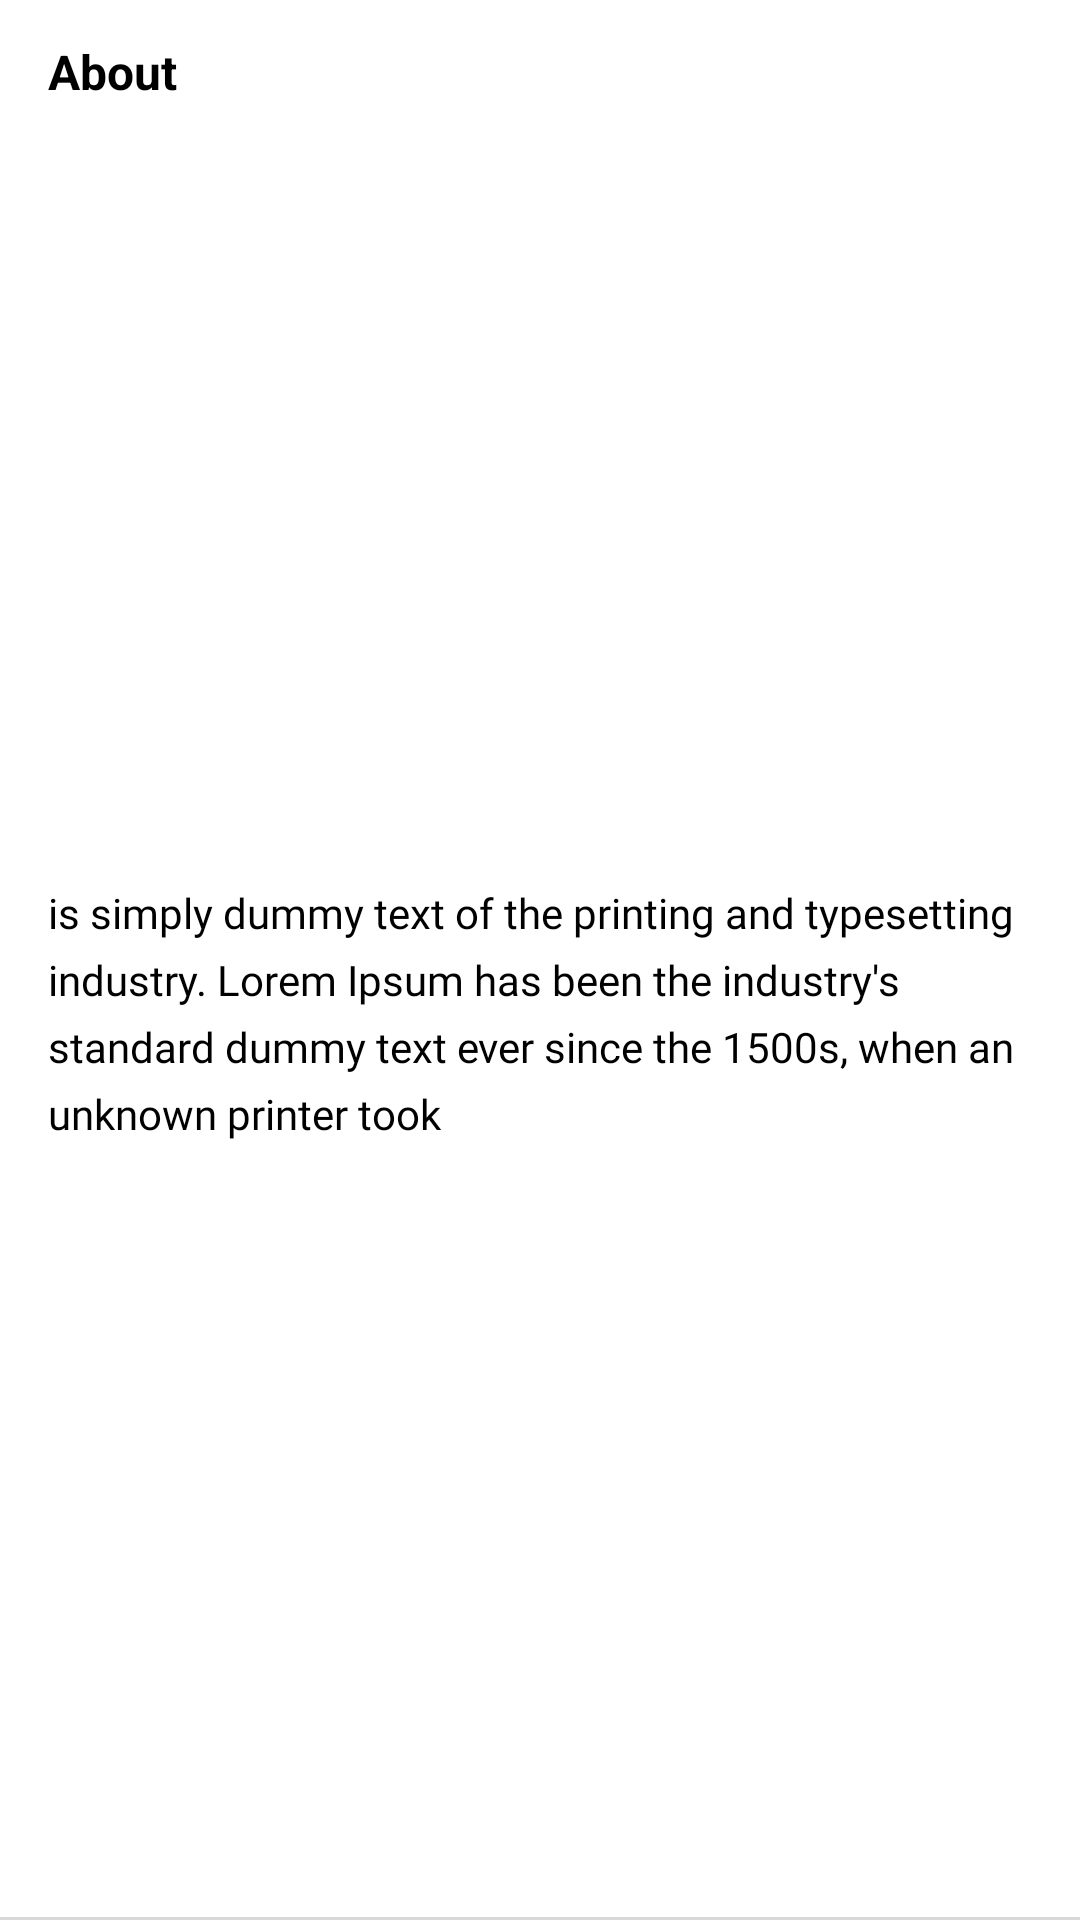

Write the Android layout XML for this screen, with the resource values it uses.
<!-- AndroidManifest.xml: application theme Theme.Food01Android -->
<!-- res/layout/detail_row_about.xml -->
<?xml version="1.0" encoding="utf-8"?>
<androidx.constraintlayout.widget.ConstraintLayout xmlns:android="http://schemas.android.com/apk/res/android"
    xmlns:app="http://schemas.android.com/apk/res-auto"
    xmlns:tools="http://schemas.android.com/tools"
    android:layout_width="match_parent"
    android:layout_height="wrap_content"
    android:background="@color/white">

    <TextView
        android:id="@+id/txtAboutDescription"
        android:layout_width="0dp"
        android:layout_height="wrap_content"
        android:layout_marginStart="16dp"
        android:layout_marginLeft="16dp"
        android:layout_marginTop="15dp"
        android:layout_marginEnd="16dp"
        android:layout_marginRight="16dp"
        android:layout_marginBottom="15dp"
        android:fontFamily="@font/helvetica_regular"
        android:lineSpacingExtra="6sp"
        android:text="is simply dummy text of the printing and typesetting industry. Lorem Ipsum has been the industry's standard dummy text ever since the 1500s, when an unknown printer took"
        android:textColor="@color/black"
        android:textSize="14sp"
        app:layout_constraintBottom_toBottomOf="parent"
        app:layout_constraintEnd_toEndOf="parent"
        app:layout_constraintStart_toStartOf="parent"
        app:layout_constraintTop_toBottomOf="@+id/txtTitle" />

    <TextView
        android:id="@+id/txtTitle"
        android:layout_width="0dp"
        android:layout_height="22dp"
        android:layout_marginStart="16dp"
        android:layout_marginLeft="16dp"
        android:layout_marginTop="13dp"

        android:fontFamily="sans-serif"
        android:text="About"
        android:textColor="@color/black"
        android:textSize="16sp"
        android:textStyle="bold"
        app:layout_constraintStart_toStartOf="parent"
        app:layout_constraintTop_toTopOf="parent" />

    <androidx.constraintlayout.widget.ConstraintLayout
        android:layout_width="0dp"
        android:layout_height="1dp"
        android:background="#D8D8D8"
        app:layout_constraintBottom_toBottomOf="parent"
        app:layout_constraintEnd_toEndOf="parent"
        app:layout_constraintStart_toStartOf="parent">

    </androidx.constraintlayout.widget.ConstraintLayout>

</androidx.constraintlayout.widget.ConstraintLayout>
<!-- resources referenced by this layout -->
<resources>
  <color name="black">#FF000000</color>
  <color name="white">#FFFFFFFF</color>
  <style name="Theme.Food01Android" parent="Theme.AppCompat.Light.NoActionBar">
          
          <item name="android:windowIsTranslucent">true
          </item>
          <item name="colorPrimary">@color/purple_500</item>
          <item name="colorPrimaryVariant">@color/purple_700</item>
          <item name="colorOnPrimary">@color/white</item>
          
          <item name="colorSecondary">@color/teal_200</item>
          <item name="colorSecondaryVariant">@color/teal_700</item>
          <item name="colorOnSecondary">@color/black</item>
          
          <item name="android:statusBarColor" tools:targetApi="l">?attr/colorPrimaryVariant</item>
          
  
  
  
  
  
  
  
      </style>
  <color name="purple_500">#FF6200EE</color>
  <color name="purple_700">#FF3700B3</color>
  <color name="teal_200">#FF03DAC5</color>
  <color name="teal_700">#FF018786</color>
</resources>
